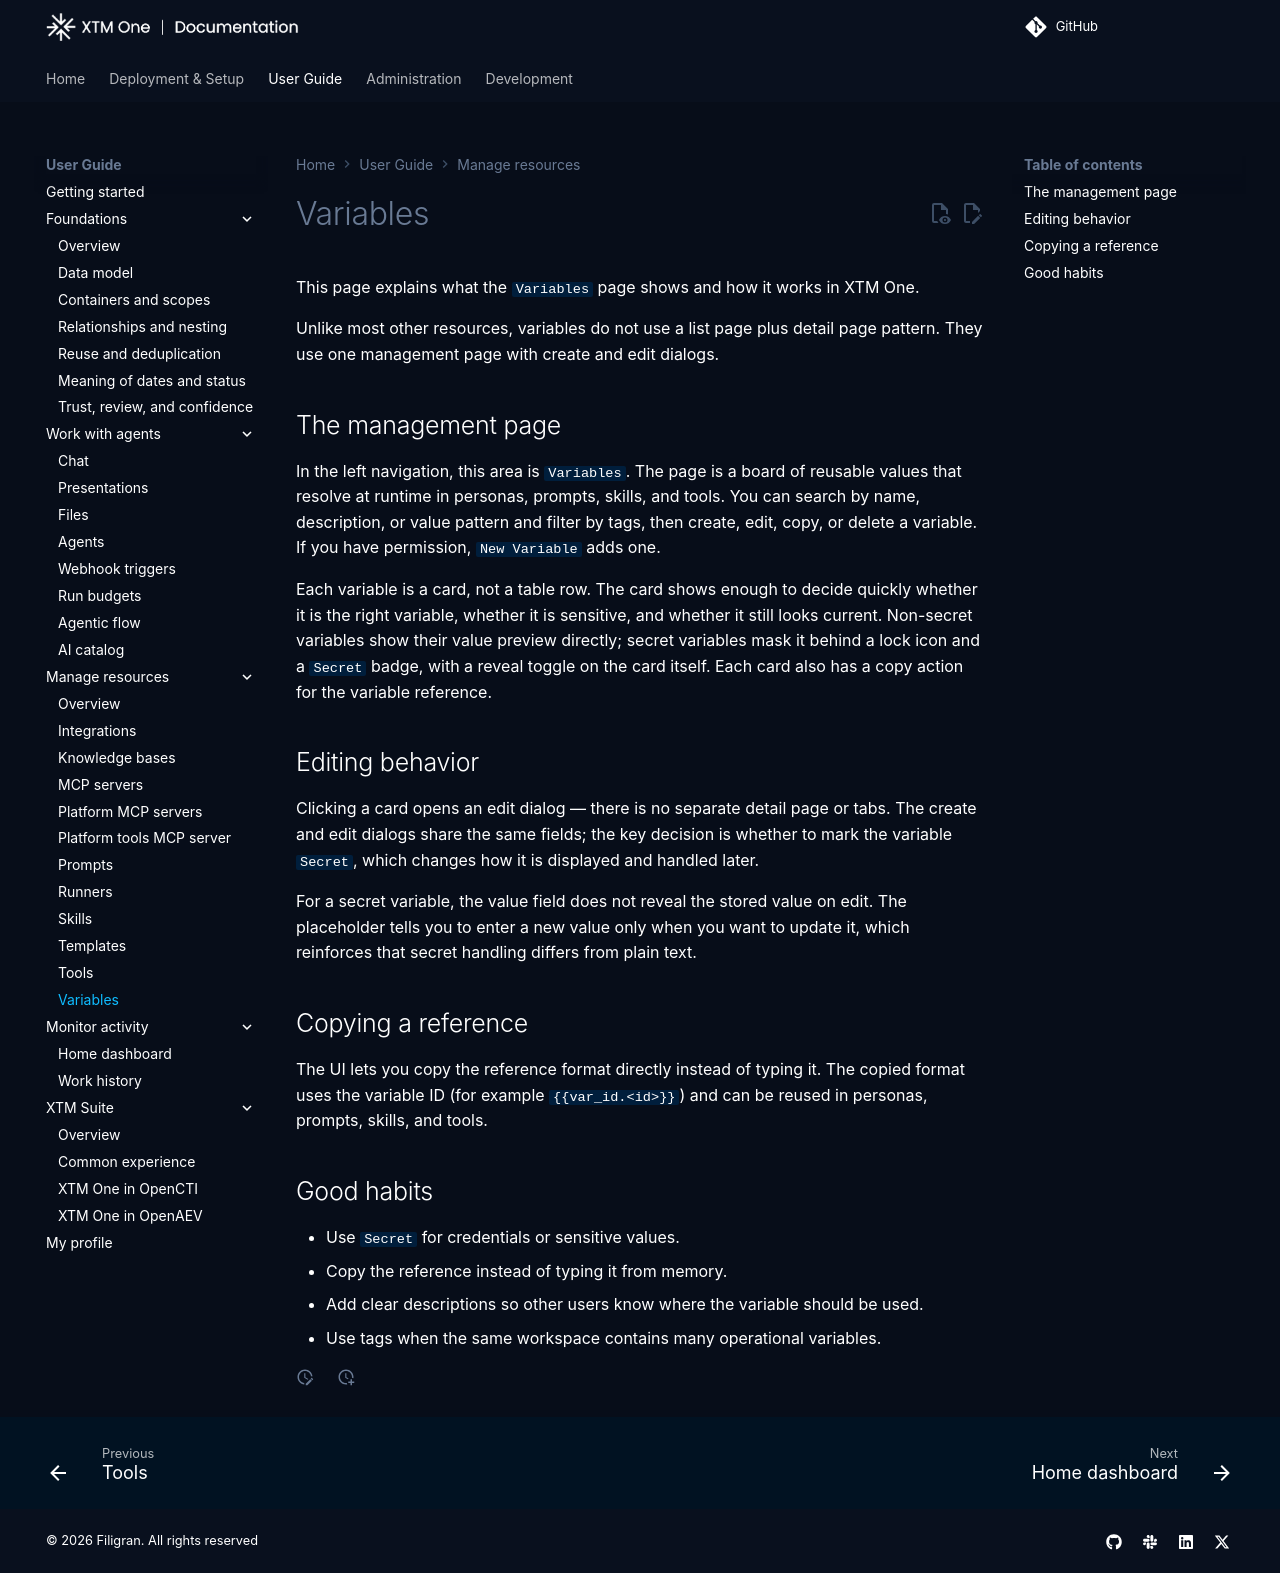

repository: XTM-One-Platform/xtm-one · page: 1.260820.0/usage/resources/variables/index.html · generator: mkdocs

# Variables

Variables store reusable values that resolve at runtime in personas, prompts, skills, and tools, so you do not repeat key values by hand. This page explains what the `Variables` page shows and how it works.

!!! note "Variables are off by default"
    In XTM One, custom variables are switched off by default, and `Variables` does not appear in the left navigation. An administrator turns them on by switching off `Disable custom variables` in `Settings > Security`, or with its environment variable (see [Settings > Security options](../../deployment/configuration.md#settings-security-options)).

Unlike most other resources, variables do not use a list page plus detail page pattern. They use one management page with create and edit dialogs.

## The management page

In the left navigation, open `Tools & Integrations > Variables`. The page is a board of reusable values that resolve at runtime in personas, prompts, skills, and tools. You can search by name, description, or value pattern and filter by tags, then create, edit, copy, or delete a variable. If you have permission, `New Variable` adds one.

Each variable is a card, not a table row. The card shows enough to decide quickly whether it is the right variable, whether it is sensitive, and whether it still looks current. Non-secret variables show their value preview directly; secret variables mask it behind a lock icon and a `Secret` badge, with a reveal toggle on the card itself. Each card also has a copy action for the variable reference.

## Editing behavior

Clicking a card opens an edit dialog — there is no separate detail page or tabs. The create and edit dialogs share the same fields; the key decision is whether to mark the variable `Secret`, which changes how it is displayed and handled later.

For a secret variable, the value field does not reveal the stored value on edit. The placeholder tells you to enter a new value only when you want to update it, which reinforces that secret handling differs from plain text.

A secret variable can also read its value from a vault an administrator granted you: **From a vault** opens the secret picker, and the field then shows the vault, the path and the key instead of a value. The value is read from the vault each time a run needs it. See [Secret vaults](../../deployment/secret-vaults.md#pick-a-secret).

## Inserting a variable

The **Variable** button next to a persona, an agent's instructions, an assignment prompt, a prompt of the library, a skill, a flow node's text or a custom tool lists the variables you may use, secret ones badged `Secret`, and inserts the reference at the cursor. **Create a secret variable from a vault secret**, at the bottom of that list, picks a secret from a vault, creates a secret variable holding its reference (only you see it until you share it) and inserts it: a prompt never holds a vault reference itself.

## Copying a reference

The UI lets you copy the reference format directly instead of typing it. The copied format uses the variable ID (for example `{{var_id.<id>}}`) and can be reused in personas, prompts, skills, and tools.

## A secret variable in an integration credential

An integration's API key or client secret may hold a reference to a **secret** variable, alone or inside a longer value: `users API-Key {{var_id.<id>}}`. The reference is stored as written and replaced by the variable's value each time the integration calls its service, so the key itself never has to be pasted into the integration.

- Only a secret variable can be referenced there. Saving the integration is refused when the variable does not exist, is not secret, or is not visible to you and to the integration's owner.
- The reference resolves for the integration's owner, with the same visibility rules as below (company-managed variables only for an integration with no owner).
- If the variable is later deleted, made non-secret, emptied or no longer shared with the owner, the integration's calls fail with "secret unavailable" until the reference is fixed. The value stays out of traces and logs, as for any secret variable.
- A key without a reference behaves exactly as before.

## Who a reference resolves for

A reference is replaced by its value only for the person the work runs as, and only if that person can see the variable: their own variables, the ones shared with them or one of their groups, and company-managed ones (unless restricted to an audience they are not in). In a chat that is the person chatting. An assignment runs as the person who triggered it, else its run-as user, else its owner. A flow runs as its owner, or as the person who ran it. Administrators get no exception.

When an agent's automations run as someone else, share the variable with that person or their group, or make it company-managed. Otherwise the reference is sent to the model as written. The agent's page lists the variables it references that have no value yet, and the references to variables that no longer exist.

## Where a secret value goes

The value of a secret variable, stored in XTM One or read from a vault, reaches the model and the tools it calls. It is never kept anywhere else in clear:

- What a run or a chat stores (its messages, the tool calls and their results, an approval waiting for a reviewer) holds a marker instead of the value. When the work resumes (an approved tool call, an answered question, the next message of a conversation, the next step of a flow), the model and the tools get the value back.
- Traces and server logs hold the same marker, error messages included (a failing tool's output, for instance).
- What an agent remembers of a run or a chat, and what it remembers about you, holds the marker too. A later run or conversation reads that memory with the marker, never the value.
- A command an agent runs on [XTM One Desktop](runners.md) gets the value on your machine. The command history and the approval card show `[secret]`, and so does what the command prints back, wherever the value appears in it: the agent reads `[secret]` there too. If the variable is no longer shared with you by the time the machine picks the command up, the command gets the marker instead of the value. If the value changes, or stops being readable, while the command runs, what it prints back is not kept: the command is recorded as failed, since that output could hold the old value. A command that uses a secret variable is never added to the machine's allowed or blocked commands.
- When the model repeats the value in its answer, you see `[secret]`: in the chat while it streams, in the conversation afterwards (its reasoning and tool calls included), in its title, in a channel, in a notification, and in the answers of the OpenAI-compatible API, the MCP agent tools and the browser extension. A reviewer approving a tool call sees `[secret]` in its arguments too.
- An error recorded for a failed flow or background task shows `[secret]` in place of the value.

A value shorter than 8 characters is not replaced: it would turn unrelated words and numbers into markers. Keep credentials longer than that, which they are in practice. The marker belongs to the run or the conversation that wrote it: copied into another one, it is never turned back into the value. What you type in a message is never turned back into a value either: the model reads `[secret]` there. Each message of a conversation resolves the variables you may read at that moment, so once a variable is no longer shared with you, the next message no longer gets its value.

## Good habits

- Use `Secret` for credentials or sensitive values.
- Copy the reference instead of typing it from memory.
- Add clear descriptions so other users know where the variable should be used.
- Use tags when the same workspace contains many operational variables.
